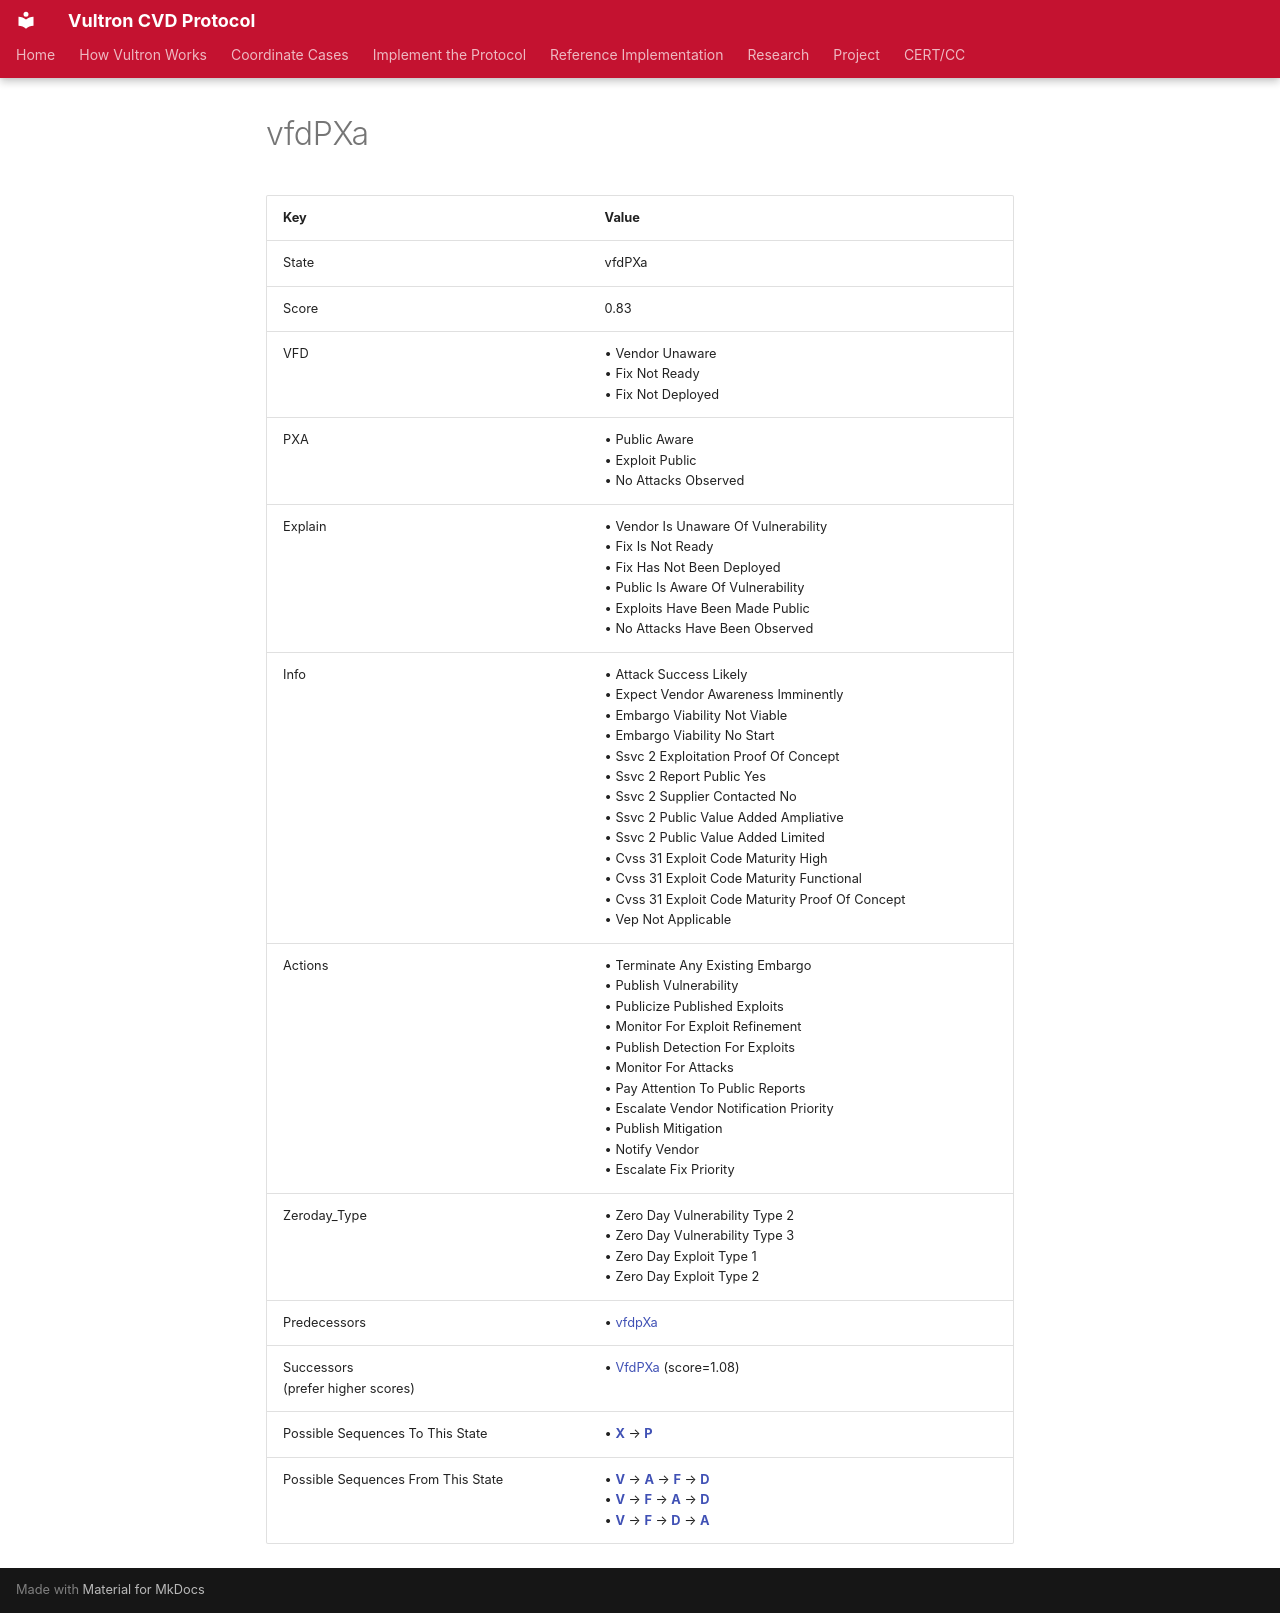

repository: CERTCC/Vultron · page: reference/case_states/state_vfd_p__x_a/index.html · generator: mkdocs

---
stakeholder_type: [project-contributor]
---

<!-- This file is auto-generated. Do not edit. -->

# vfdPXa

| Key | Value |
| --- | --- |
| State | vfdPXa |
| Score | 0.83 |
| VFD |&bull;&nbsp;Vendor Unaware<br/>&bull;&nbsp;Fix Not Ready<br/>&bull;&nbsp;Fix Not Deployed<br/>|
| PXA |&bull;&nbsp;Public Aware<br/>&bull;&nbsp;Exploit Public<br/>&bull;&nbsp;No Attacks Observed<br/>|
| Explain |&bull;&nbsp;Vendor Is Unaware Of Vulnerability<br/>&bull;&nbsp;Fix Is Not Ready<br/>&bull;&nbsp;Fix Has Not Been Deployed<br/>&bull;&nbsp;Public Is Aware Of Vulnerability<br/>&bull;&nbsp;Exploits Have Been Made Public<br/>&bull;&nbsp;No Attacks Have Been Observed<br/>|
| Info |&bull;&nbsp;Attack Success Likely<br/>&bull;&nbsp;Expect Vendor Awareness Imminently<br/>&bull;&nbsp;Embargo Viability Not Viable<br/>&bull;&nbsp;Embargo Viability No Start<br/>&bull;&nbsp;Ssvc 2 Exploitation Proof Of Concept<br/>&bull;&nbsp;Ssvc 2 Report Public Yes<br/>&bull;&nbsp;Ssvc 2 Supplier Contacted No<br/>&bull;&nbsp;Ssvc 2 Public Value Added Ampliative<br/>&bull;&nbsp;Ssvc 2 Public Value Added Limited<br/>&bull;&nbsp;Cvss 31 Exploit Code Maturity High<br/>&bull;&nbsp;Cvss 31 Exploit Code Maturity Functional<br/>&bull;&nbsp;Cvss 31 Exploit Code Maturity Proof Of Concept<br/>&bull;&nbsp;Vep Not Applicable<br/>|
| Actions |&bull;&nbsp;Terminate Any Existing Embargo<br/>&bull;&nbsp;Publish Vulnerability<br/>&bull;&nbsp;Publicize Published Exploits<br/>&bull;&nbsp;Monitor For Exploit Refinement<br/>&bull;&nbsp;Publish Detection For Exploits<br/>&bull;&nbsp;Monitor For Attacks<br/>&bull;&nbsp;Pay Attention To Public Reports<br/>&bull;&nbsp;Escalate Vendor Notification Priority<br/>&bull;&nbsp;Publish Mitigation<br/>&bull;&nbsp;Notify Vendor<br/>&bull;&nbsp;Escalate Fix Priority<br/>|
| Zeroday_Type |&bull;&nbsp;Zero Day Vulnerability Type 2<br/>&bull;&nbsp;Zero Day Vulnerability Type 3<br/>&bull;&nbsp;Zero Day Exploit Type 1<br/>&bull;&nbsp;Zero Day Exploit Type 2<br/>|
| Predecessors |&bull;&nbsp;[vfdpXa](state_vfdp_x_a.md)<br/>|
| Successors<br/>(prefer higher scores) |&bull;&nbsp;[VfdPXa](state__v_fd_p__x_a.md) (score=1.08)<br/>|
| Possible Sequences To This State |&bull;&nbsp;[**X**](state_vfdp_x_a.md) &rarr; [**P**](state_vfd_p__x_a.md)<br/>|
| Possible Sequences From This State |&bull;&nbsp;[**V**](state__v_fd_p__x_a.md) &rarr; [**A**](state__v_fd_p__x__a_.md) &rarr; [**F**](state__v__f_d_p__x__a_.md) &rarr; [**D**](state__v__f__d__p__x__a_.md)<br/>&bull;&nbsp;[**V**](state__v_fd_p__x_a.md) &rarr; [**F**](state__v__f_d_p__x_a.md) &rarr; [**A**](state__v__f_d_p__x__a_.md) &rarr; [**D**](state__v__f__d__p__x__a_.md)<br/>&bull;&nbsp;[**V**](state__v_fd_p__x_a.md) &rarr; [**F**](state__v__f_d_p__x_a.md) &rarr; [**D**](state__v__f__d__p__x_a.md) &rarr; [**A**](state__v__f__d__p__x__a_.md)<br/>|
